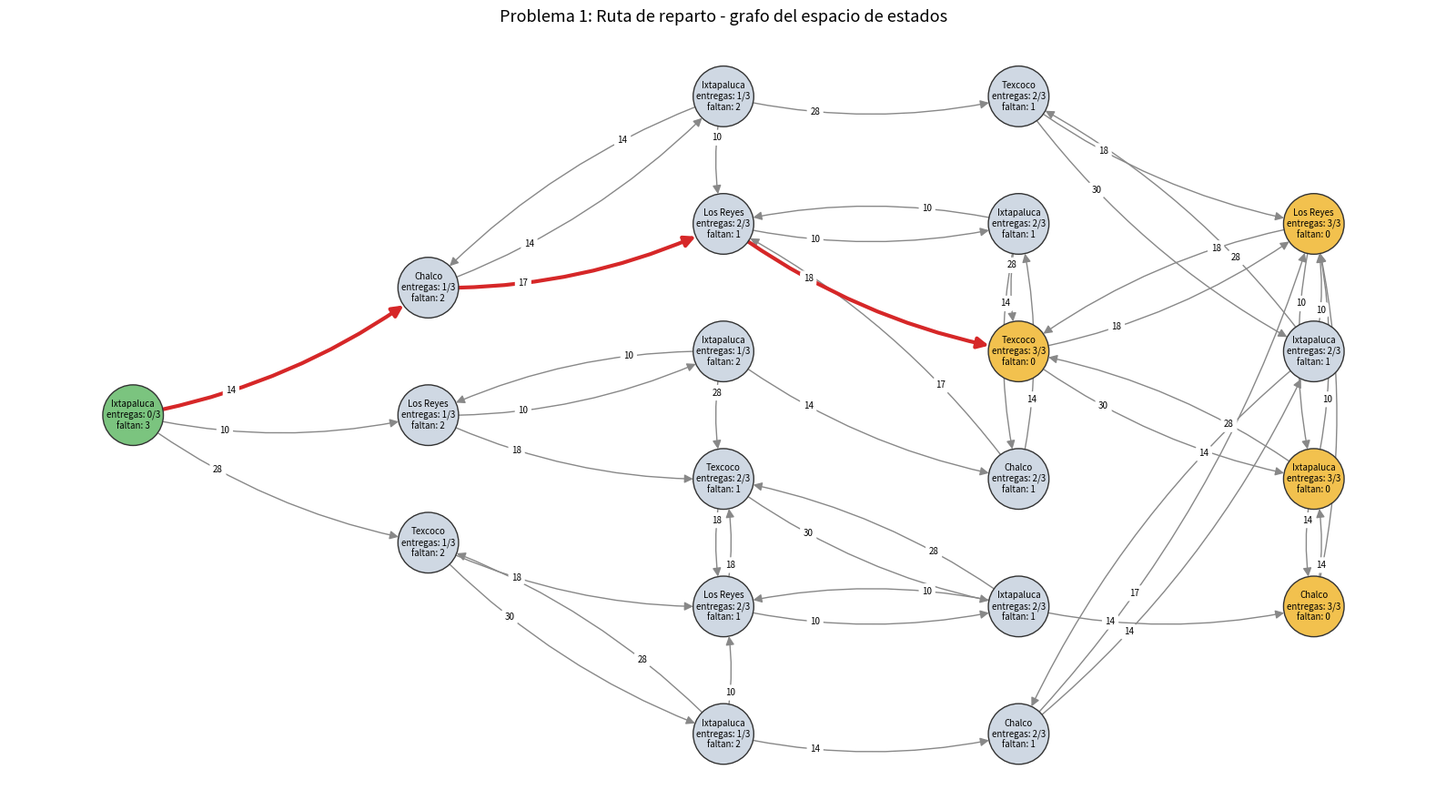
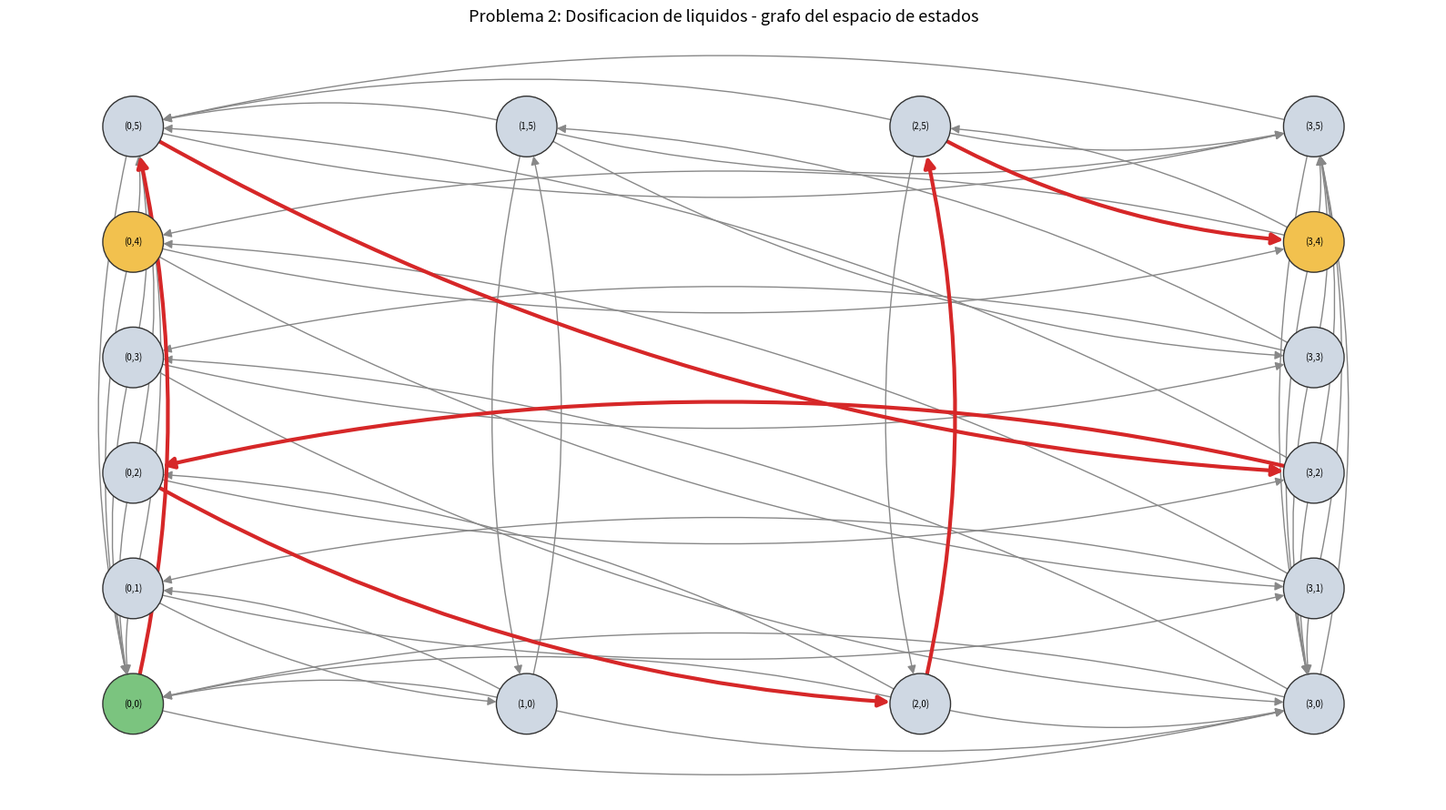

Write Python code to recreate these figures, in order.
"""
IMPORTANTE ES NECESARIO DESCARGAR NETWORKX

Modelado de problemas reales como problemas de busqueda en grafos.

Se modelan dos problemas:
  1. Ruta de reparto: un repartidor sale de un deposito, debe visitar
     varios clientes y busca minimizar los kilometros recorridos.
  2. Dosificacion de liquidos: dos recipientes de capacidad conocida
     deben medir una cantidad exacta de liquido minimizando los litros
     manipulados.

Para cada problema se define:
  - Estado:  descripcion completa de la situacion en un instante.
  - Acciones: operaciones permitidas en cada estado.
  - Costo:   valor positivo asociado a cada accion.
  - Meta:    condicion que debe cumplir el estado final.

El generador de estados (generar_grafo) explora el espacio de forma
sistematica y construye un grafo dirigido y ponderado con NetworkX,
donde cada nodo es un estado y cada arista es una accion con su costo.

Ejecucion:
    python modelado_busqueda.py
Requisitos:
    pip install networkx matplotlib
"""

import time
from collections import deque

import matplotlib

matplotlib.use("Agg")  # Backend sin ventana: guarda las imagenes en archivo
import matplotlib.pyplot as plt
import networkx as nx


# ---------------------------------------------------------------------------
# Interfaz comun para cualquier problema de busqueda
# ---------------------------------------------------------------------------
class ProblemaBusqueda:
    """Clase base que define los cuatro elementos de un problema de busqueda."""

    def estado_inicial(self):
        """Devuelve el estado desde el cual inicia la busqueda."""
        raise NotImplementedError

    def acciones(self, estado):
        """
        Devuelve una lista de tuplas (nombre_accion, estado_resultante, costo)
        con todas las acciones validas aplicables a 'estado'.
        """
        raise NotImplementedError

    def es_meta(self, estado):
        """Devuelve True si 'estado' satisface la condicion de meta."""
        raise NotImplementedError

    def etiqueta(self, estado):
        """Texto legible del estado, usado en los diagramas."""
        return str(estado)


# ---------------------------------------------------------------------------
# Problema 1: ruta de reparto
# ---------------------------------------------------------------------------
class RutaReparto(ProblemaBusqueda):
    """
    Estado:   (ubicacion, entregados) donde 'entregados' es un frozenset con
              los clientes que ya recibieron su paquete.
    Acciones: desplazarse por una carretera hacia una localidad vecina. Si la
              localidad destino es un cliente, la entrega se realiza al llegar.
    Costo:    kilometros de la carretera recorrida.
    Meta:     todos los clientes atendidos (no se exige regresar al deposito).

    Los kilometros son valores ilustrativos para el ejercicio.
    """

    # Carreteras dirigidas: (origen, destino, km). La de Chalco hacia
    # Los Reyes es de un solo sentido para que el grafo sea realmente dirigido.
    CARRETERAS = [
        ("Ixtapaluca", "Chalco", 14),
        ("Chalco", "Ixtapaluca", 14),
        ("Ixtapaluca", "Los Reyes", 10),
        ("Los Reyes", "Ixtapaluca", 10),
        ("Los Reyes", "Texcoco", 18),
        ("Texcoco", "Los Reyes", 18),
        ("Ixtapaluca", "Texcoco", 28),
        ("Texcoco", "Ixtapaluca", 30),
        ("Chalco", "Los Reyes", 17),
    ]

    def __init__(self, deposito="Ixtapaluca",
                 clientes=("Chalco", "Los Reyes", "Texcoco")):
        self.deposito = deposito
        self.clientes = frozenset(clientes)
        # Lista de adyacencia construida a partir de las carreteras
        self.vecinos = {}
        for origen, destino, km in self.CARRETERAS:
            self.vecinos.setdefault(origen, []).append((destino, km))

    def estado_inicial(self):
        # Si el deposito fuera tambien cliente, se marca como atendido
        entregados = frozenset([self.deposito]) & self.clientes
        return (self.deposito, entregados)

    def acciones(self, estado):
        ubicacion, entregados = estado
        resultado = []
        for destino, km in self.vecinos.get(ubicacion, []):
            # Al llegar a un cliente se registra la entrega automaticamente
            nuevos = entregados | ({destino} & self.clientes)
            resultado.append((f"ir a {destino}", (destino, frozenset(nuevos)), km))
        return resultado

    def es_meta(self, estado):
        return estado[1] == self.clientes

    def etiqueta(self, estado):
        ubicacion, entregados = estado
        faltan = len(self.clientes - entregados)
        return f"{ubicacion}\nentregas: {len(entregados)}/{len(self.clientes)}\nfaltan: {faltan}"


# ---------------------------------------------------------------------------
# Problema 2: dosificacion de liquidos con dos recipientes
# ---------------------------------------------------------------------------
class DosificacionLiquidos(ProblemaBusqueda):
    """
    Estado:   (a, b) litros contenidos en el recipiente A y en el B.
    Acciones: llenar A, llenar B, vaciar A, vaciar B, verter A en B,
              verter B en A. Se descartan las acciones que no cambian el estado.
    Costo:    litros de liquido que se agregan, se desechan o se trasvasan
              en la accion (siempre mayor que cero).
    Meta:     que el recipiente B contenga exactamente 'objetivo' litros.
    """

    def __init__(self, cap_a=3, cap_b=5, objetivo=4):
        self.cap_a = cap_a
        self.cap_b = cap_b
        self.objetivo = objetivo

    def estado_inicial(self):
        return (0, 0)

    def acciones(self, estado):
        a, b = estado
        candidatas = []

        # Llenar un recipiente: costo igual a lo que falta para llenarlo
        candidatas.append(("llenar A", (self.cap_a, b), self.cap_a - a))
        candidatas.append(("llenar B", (a, self.cap_b), self.cap_b - b))

        # Vaciar un recipiente: costo igual a lo que se desecha
        candidatas.append(("vaciar A", (0, b), a))
        candidatas.append(("vaciar B", (a, 0), b))

        # Verter: se mueve lo que quepa en el destino o lo que haya en origen
        mover_ab = min(a, self.cap_b - b)
        candidatas.append(("verter A en B", (a - mover_ab, b + mover_ab), mover_ab))
        mover_ba = min(b, self.cap_a - a)
        candidatas.append(("verter B en A", (a + mover_ba, b - mover_ba), mover_ba))

        # Se conservan solo las acciones con efecto real (costo positivo)
        return [(n, s, c) for n, s, c in candidatas if c > 0]

    def es_meta(self, estado):
        return estado[1] == self.objetivo

    def etiqueta(self, estado):
        return f"({estado[0]},{estado[1]})"


# ---------------------------------------------------------------------------
# Generador de estados y construccion del grafo con NetworkX
# ---------------------------------------------------------------------------
def generar_grafo(problema):
    """
    Genera el espacio de estados completo mediante una exploracion en
    anchura y lo almacena en un grafo dirigido y ponderado.

    Cada nodo guarda el atributo 'meta' (bool). Cada arista guarda
    'weight' (costo) y 'accion' (nombre de la accion).

    Complejidad: O(V * b) en tiempo, con V estados alcanzables y b factor
    de ramificacion; O(V + E) en espacio.
    """
    grafo = nx.DiGraph()
    inicial = problema.estado_inicial()
    grafo.add_node(inicial, meta=problema.es_meta(inicial))

    cola = deque([inicial])
    visitados = {inicial}  # Evita expandir dos veces el mismo estado

    while cola:
        actual = cola.popleft()
        for accion, siguiente, costo in problema.acciones(actual):
            if siguiente not in visitados:
                visitados.add(siguiente)
                grafo.add_node(siguiente, meta=problema.es_meta(siguiente))
                cola.append(siguiente)
            # Si dos acciones llevan al mismo estado se conserva la mas barata
            if grafo.has_edge(actual, siguiente):
                if costo >= grafo[actual][siguiente]["weight"]:
                    continue
            grafo.add_edge(actual, siguiente, weight=costo, accion=accion)
    return grafo, inicial


# ---------------------------------------------------------------------------
# Algoritmos de busqueda sobre el grafo generado
# ---------------------------------------------------------------------------
def busqueda_anchura(grafo, inicial):
    """
    Busqueda en anchura (BFS): encuentra la solucion con menos acciones,
    sin considerar los costos. Devuelve (camino, nodos_expandidos).
    """
    cola = deque([inicial])
    padre = {inicial: None}
    expandidos = 0
    while cola:
        actual = cola.popleft()
        expandidos += 1
        if grafo.nodes[actual]["meta"]:
            return reconstruir_camino(padre, actual), expandidos
        for vecino in grafo.successors(actual):
            if vecino not in padre:
                padre[vecino] = actual
                cola.append(vecino)
    return None, expandidos


def costo_uniforme(grafo, inicial):
    """
    Busqueda de costo uniforme (Dijkstra con cola de prioridad): encuentra
    la solucion de menor costo total. Devuelve (camino, costo, expandidos).
    """
    import heapq

    contador = 0  # Desempate estable para estados no comparables entre si
    frontera = [(0, contador, inicial)]
    mejor = {inicial: 0}
    padre = {inicial: None}
    cerrados = set()
    expandidos = 0
    while frontera:
        costo, _, actual = heapq.heappop(frontera)
        if actual in cerrados:
            continue
        cerrados.add(actual)
        expandidos += 1
        if grafo.nodes[actual]["meta"]:
            return reconstruir_camino(padre, actual), costo, expandidos
        for vecino in grafo.successors(actual):
            nuevo = costo + grafo[actual][vecino]["weight"]
            if nuevo < mejor.get(vecino, float("inf")):
                mejor[vecino] = nuevo
                padre[vecino] = actual
                contador += 1
                heapq.heappush(frontera, (nuevo, contador, vecino))
    return None, float("inf"), expandidos


def reconstruir_camino(padre, destino):
    """Recorre el diccionario de padres hacia atras para armar el camino."""
    camino = []
    while destino is not None:
        camino.append(destino)
        destino = padre[destino]
    return camino[::-1]


def verificar_con_networkx(grafo, inicial):
    """
    Contrasta el costo uniforme propio con el algoritmo de Dijkstra de
    NetworkX, tomando la meta alcanzable de menor distancia.
    """
    distancias = nx.single_source_dijkstra_path_length(grafo, inicial)
    metas = [n for n in grafo.nodes if grafo.nodes[n]["meta"] and n in distancias]
    return min(distancias[n] for n in metas) if metas else float("inf")


# ---------------------------------------------------------------------------
# Dibujo de los diagramas
# ---------------------------------------------------------------------------
def posiciones_por_niveles(grafo, inicial):
    """
    Distribuye los nodos en columnas segun su distancia (en acciones)
    desde el estado inicial, lo que deja el grafo legible de izquierda
    a derecha.
    """
    niveles = nx.single_source_shortest_path_length(grafo, inicial)
    columnas = {}
    for nodo, nivel in niveles.items():
        columnas.setdefault(nivel, []).append(nodo)
    pos = {}
    for nivel, nodos in columnas.items():
        for i, nodo in enumerate(nodos):
            pos[nodo] = (nivel * 3.0, -(i - (len(nodos) - 1) / 2) * 1.6)
    return pos


def dibujar_grafo(grafo, inicial, camino, problema, titulo, archivo,
                  pos=None, etiquetas_aristas=True, tam=(16, 9)):
    """
    Dibuja el grafo y lo guarda como imagen PNG.
      Verde: estado inicial. Dorado: estados meta.
      Rojo:  camino optimo por costo uniforme.
    """
    if pos is None:
        pos = posiciones_por_niveles(grafo, inicial)

    fig, ax = plt.subplots(figsize=tam)

    colores = []
    for nodo in grafo.nodes:
        if nodo == inicial:
            colores.append("#7bc47f")
        elif grafo.nodes[nodo]["meta"]:
            colores.append("#f2c14e")
        else:
            colores.append("#cfd8e3")

    aristas_camino = set(zip(camino, camino[1:])) if camino else set()
    aristas_normales = [e for e in grafo.edges if e not in aristas_camino]

    nx.draw_networkx_nodes(grafo, pos, node_color=colores, node_size=2300,
                           edgecolors="#333333", ax=ax)
    nx.draw_networkx_labels(grafo, pos,
                            {n: problema.etiqueta(n) for n in grafo.nodes},
                            font_size=7, ax=ax)
    nx.draw_networkx_edges(grafo, pos, edgelist=aristas_normales,
                           edge_color="#888888", arrows=True, arrowsize=14,
                           node_size=2300, connectionstyle="arc3,rad=0.12",
                           width=1.0, ax=ax)
    nx.draw_networkx_edges(grafo, pos, edgelist=list(aristas_camino),
                           edge_color="#d62728", arrows=True, arrowsize=18,
                           node_size=2300, connectionstyle="arc3,rad=0.12",
                           width=3.0, ax=ax)

    if etiquetas_aristas:
        etiquetas = nx.get_edge_attributes(grafo, "weight")
        nx.draw_networkx_edge_labels(grafo, pos, etiquetas, font_size=7,
                                     label_pos=0.3, rotate=False,
                                     connectionstyle="arc3,rad=0.12", ax=ax)

    ax.set_title(titulo, fontsize=13)
    ax.axis("off")
    fig.tight_layout()
    fig.savefig(archivo, dpi=150)
    plt.close(fig)


# ---------------------------------------------------------------------------
# Ejecucion de un problema completo
# ---------------------------------------------------------------------------
def resolver(nombre, problema, archivo_png, pos_fn=None, etiquetas_aristas=True):
    """Genera el grafo, ejecuta ambas busquedas, imprime metricas y dibuja."""
    print("=" * 70)
    print(nombre)
    print("=" * 70)

    t0 = time.perf_counter()
    grafo, inicial = generar_grafo(problema)
    t_gen = time.perf_counter() - t0

    n_metas = sum(1 for n in grafo.nodes if grafo.nodes[n]["meta"])
    grado_medio = grafo.number_of_edges() / grafo.number_of_nodes()
    print(f"Estados alcanzables (V): {grafo.number_of_nodes()}")
    print(f"Transiciones (E):        {grafo.number_of_edges()}")
    print(f"Estados meta:            {n_metas}")
    print(f"Factor de ramificacion medio: {grado_medio:.2f}")
    print(f"Tiempo de generacion:    {t_gen * 1000:.3f} ms")

    camino_bfs, exp_bfs = busqueda_anchura(grafo, inicial)
    camino_ucs, costo_ucs, exp_ucs = costo_uniforme(grafo, inicial)
    costo_nx = verificar_con_networkx(grafo, inicial)

    costo_bfs = sum(grafo[u][v]["weight"] for u, v in zip(camino_bfs, camino_bfs[1:]))
    print(f"\nBFS:  {len(camino_bfs) - 1} acciones, costo {costo_bfs}, "
          f"nodos expandidos {exp_bfs}")
    print(f"UCS:  {len(camino_ucs) - 1} acciones, costo {costo_ucs}, "
          f"nodos expandidos {exp_ucs}")
    print(f"Verificacion con Dijkstra de NetworkX: costo minimo {costo_nx}")
    assert costo_ucs == costo_nx, "El costo uniforme no coincide con NetworkX"

    print("\nPlan de costo minimo:")
    for u, v in zip(camino_ucs, camino_ucs[1:]):
        datos = grafo[u][v]
        print(f"  {problema.etiqueta(u).replace(chr(10), ' ')}  --{datos['accion']} "
              f"(costo {datos['weight']})-->  "
              f"{problema.etiqueta(v).replace(chr(10), ' ')}")

    pos = pos_fn(grafo) if pos_fn else None
    dibujar_grafo(grafo, inicial, camino_ucs, problema,
                  f"{nombre} - grafo del espacio de estados",
                  archivo_png, pos=pos, etiquetas_aristas=etiquetas_aristas)
    print(f"\nDiagrama guardado en: {archivo_png}\n")


def main():
    # Problema 1: ruta de reparto
    resolver("Problema 1: Ruta de reparto",
             RutaReparto(),
             "grafo_ruta_reparto.png")

    # Problema 2: dosificacion de liquidos. Los nodos se ubican en una
    # cuadricula usando directamente los litros (a, b) como coordenadas.
    resolver("Problema 2: Dosificacion de liquidos",
             DosificacionLiquidos(cap_a=3, cap_b=5, objetivo=4),
             "grafo_dosificacion.png",
             pos_fn=lambda g: {n: (n[0] * 3.0, n[1] * 1.8) for n in g.nodes},
             etiquetas_aristas=False)


if __name__ == "__main__":
    main()
